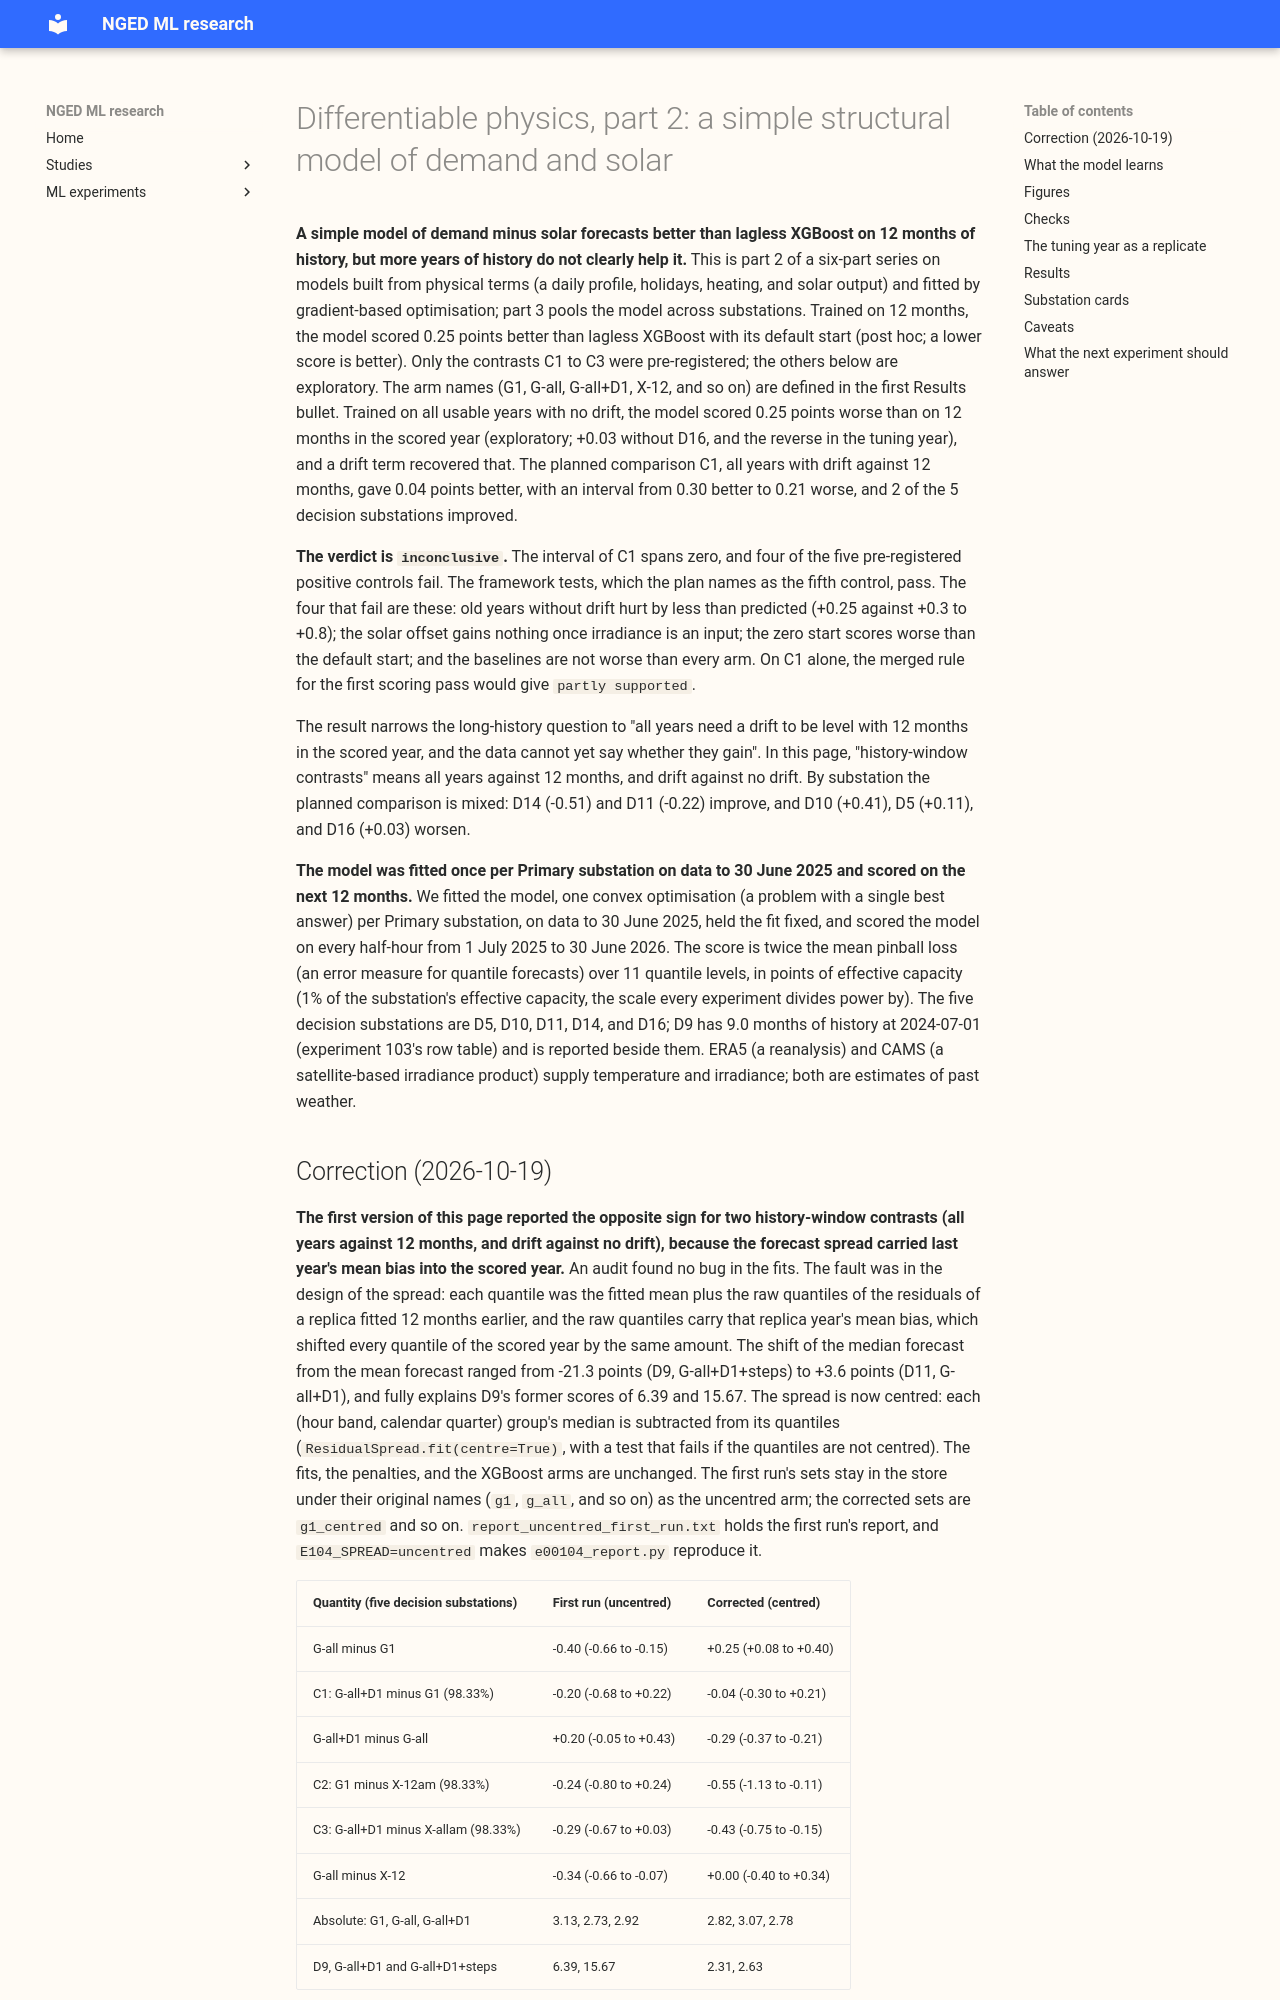

repository: openclimatefix/nged-ml-research · page: ml-experiments/00104-differentiable-physics-2-simple-structural-model/result/index.html · generator: mkdocs

---
id: "00104"
slug: differentiable-physics-2-simple-structural-model
part: 2
theme: differentiable-physics-demand-calendar-and-weather
also_relevant_to: [differentiable-physics-long-history-and-drift, retraining-and-training-history,
solar-disaggregation]
status: done
size: >-
  complex for the framework module (new tested code in packages/studies, reused by Parts 3 to 6);
  medium for the experiment scripts. Stored: private files under
  data/ml-experiments/00104-differentiable-physics-2-simple-structural-model/ and a feature cache
  beside them; no contract or production table. Serving path: not touched. Degradation rule: not
  touched. Designs: more than one is defensible for the module (loss, spread model, drift form,
  operator interface), and this plan pre-registers one. Callers: the module's callers are this
  part's scripts and the later parts of the series only.
hypothesis: >-
  A convex demand-minus-solar model, trained on every usable year with a slowly drifting level per
  hour band, forecasts Primary demand better than the same model trained on the last 12 months.
prediction: see "Predictions"
decision_rule: see "Decision rule"
benchmark: >-
  Lagless XGBoost on the same ERA5 and CAMS inputs, with and without experiment 64's solar offset
  (am), each with a matching zero-start arm; climatology; manual_heuristic
row_set_id: dp_mw_v1 (experiment 103), six MW long-history sites, scored 2025-07-01 to 2026-06-30
metric: >-
  Quantile score (twice the mean pinball loss over experiment 87's 11 quantiles) in points of
  effective capacity, on rows outside the hand-filtered switching events at the scored site
verdict: inconclusive
production_status: not-for-production
adopted_in: none
date: 2026-10-19
pr: 1349
take_home_message: >-
  A simple model of demand minus solar, trained on 12 months, scored 0.25 points better than lagless
  XGBoost with its default start (post hoc; a lower score is better). Most of that lead is in the
  forecast spread, because the error of the mean forecast differs by only 0.08 points, and four of
  the five pre-registered positive controls failed, so the verdict is inconclusive. More years of
  history did not clearly help: the scored year and the tuning year gave opposite signs for two
  history-window contrasts, and a first version of this page had the wrong sign for both because
  its spread carried the previous year's mean bias.
advice:
  - >-
    Treat the benefit of drift and of more years as unreplicated: in the scored year all years
    without drift scored 0.25 points worse than 12 months (G-all minus G1; +0.03 without D16) and
    drift lowered the score by 0.29 (G-all+D1 minus G-all), both exploratory contrasts, but the
    tuning year (a post hoc replicate) reversed both on the error of the mean forecast (-0.25 and
    +0.06), and only C1 kept its sign (-0.04 in the scored year, -0.20 in the tuning year). Score
